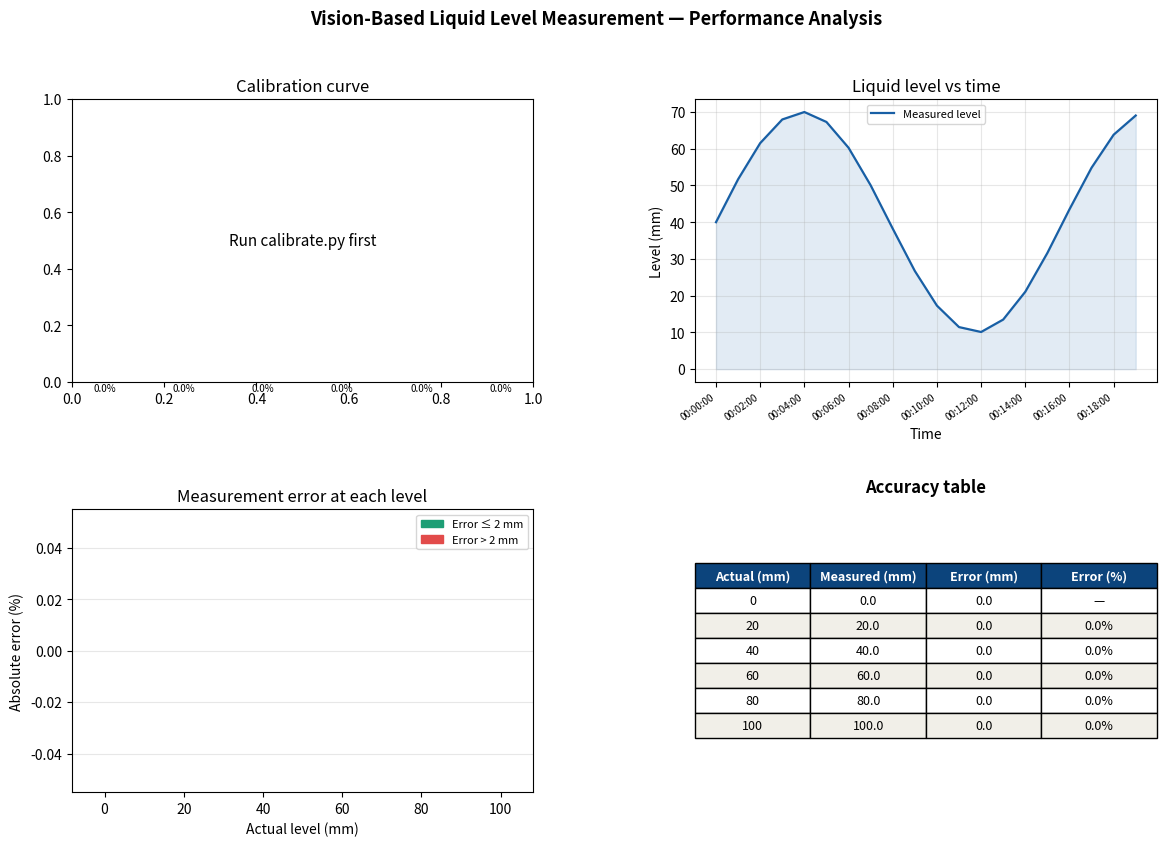

Recreate this plot in Python.
import json
import csv
import os
import numpy as np
import matplotlib.pyplot as plt
import matplotlib.gridspec as gridspec
from scipy.stats import linregress

CALIB_FILE = "calibration.json"
LOG_FILE   = "level_log.csv"

# ── Ground truth for error analysis ───────────────────────
# Fill this in AFTER doing your physical test
# Format: (actual_mm, measured_mm_from_script)
# Example readings — replace with your real ones after testing
GROUND_TRUTH = [
    (0,   0.0),
    (20,  20.0),
    (40,  40.0),
    (60,  60.0),
    (80,  80.0),
    (100, 100.0),
]
# ──────────────────────────────────────────────────────────

def load_calibration():
    if not os.path.exists(CALIB_FILE):
        print("[WARNING] calibration.json not found. Skipping calib plot.")
        return None
    with open(CALIB_FILE) as f:
        return json.load(f)

def load_log():
    if not os.path.exists(LOG_FILE):
        print("[WARNING] level_log.csv not found. Generating dummy data for preview.")
        # Dummy sine wave data for preview
        times  = [f"00:{i:02d}:00" for i in range(20)]
        levels = [40 + 30 * np.sin(i * 0.4) for i in range(20)]
        return times, levels
    times, levels = [], []
    with open(LOG_FILE) as f:
        reader = csv.DictReader(f)
        for row in reader:
            times.append(row["timestamp"])
            levels.append(float(row["level_mm"]))
    return times, levels

def plot_calibration_curve(ax, calib):
    points = calib.get("points", [])
    if not points:
        ax.text(0.5, 0.5, "No calibration points found",
                ha="center", va="center", transform=ax.transAxes)
        return

    px  = np.array([p["pixel_y"] for p in points])
    mm  = np.array([p["real_mm"] for p in points])

    px_line = np.linspace(px.min() - 10, px.max() + 10, 200)
    mm_line = calib["slope"] * px_line + calib["intercept"]

    ax.scatter(px, mm, color="#1D9E75", s=60, zorder=5, label="Calibration points")
    ax.plot(px_line, mm_line, color="#0F6E56", linewidth=1.8,
            label=f"Fit: y = {calib['slope']:.4f}x + {calib['intercept']:.2f}")
    ax.set_xlabel("Pixel Y")
    ax.set_ylabel("Actual height (mm)")
    ax.set_title(f"Calibration curve  (R² = {calib['r_squared']:.4f})")
    ax.legend(fontsize=8)
    ax.grid(True, alpha=0.3)

def plot_level_vs_time(ax, times, levels):
    x = np.arange(len(levels))
    ax.plot(x, levels, color="#185FA5", linewidth=1.6, label="Measured level")
    ax.fill_between(x, levels, alpha=0.12, color="#185FA5")

    # X-axis: show every ~5th timestamp label
    step = max(1, len(times) // 10)
    ax.set_xticks(x[::step])
    ax.set_xticklabels(times[::step], rotation=35, ha="right", fontsize=7)

    ax.set_xlabel("Time")
    ax.set_ylabel("Level (mm)")
    ax.set_title("Liquid level vs time")
    ax.legend(fontsize=8)
    ax.grid(True, alpha=0.3)

def plot_error_analysis(ax, ground_truth):
    actuals   = np.array([g[0] for g in ground_truth], dtype=float)
    measured  = np.array([g[1] for g in ground_truth], dtype=float)
    errors    = measured - actuals
    pct_errors = np.where(actuals != 0,
                          np.abs(errors) / actuals * 100,
                          np.zeros_like(errors))

    colors = ["#E24B4A" if abs(e) > 2 else "#1D9E75" for e in errors]
    bars = ax.bar(actuals, pct_errors, width=6, color=colors, edgecolor="white")

    for bar, pct in zip(bars, pct_errors):
        ax.text(bar.get_x() + bar.get_width()/2,
                bar.get_height() + 0.1,
                f"{pct:.1f}%",
                ha="center", va="bottom", fontsize=7)

    ax.set_xlabel("Actual level (mm)")
    ax.set_ylabel("Absolute error (%)")
    ax.set_title("Measurement error at each level")
    ax.set_xticks(actuals)
    ax.grid(True, alpha=0.3, axis="y")

    from matplotlib.patches import Patch
    legend_els = [Patch(color="#1D9E75", label="Error ≤ 2 mm"),
                  Patch(color="#E24B4A", label="Error > 2 mm")]
    ax.legend(handles=legend_els, fontsize=8)

def plot_accuracy_table(ax, ground_truth):
    actuals  = [g[0] for g in ground_truth]
    measured = [g[1] for g in ground_truth]
    errors   = [round(m - a, 2) for a, m in zip(actuals, measured)]
    pct_errs = [
        f"{abs(e)/a*100:.1f}%" if a != 0 else "—"
        for a, e in zip(actuals, errors)
    ]

    col_labels = ["Actual (mm)", "Measured (mm)", "Error (mm)", "Error (%)"]
    rows = list(zip(
        [str(a) for a in actuals],
        [str(m) for m in measured],
        [str(e) for e in errors],
        pct_errs
    ))

    ax.axis("off")
    tbl = ax.table(
        cellText=rows,
        colLabels=col_labels,
        cellLoc="center",
        loc="center"
    )
    tbl.auto_set_font_size(False)
    tbl.set_fontsize(9)
    tbl.scale(1, 1.5)

    # Header styling
    for j in range(len(col_labels)):
        tbl[(0, j)].set_facecolor("#0C447C")
        tbl[(0, j)].set_text_props(color="white", fontweight="bold")

    # Row coloring
    for i in range(1, len(rows) + 1):
        bg = "#F1EFE8" if i % 2 == 0 else "white"
        for j in range(len(col_labels)):
            tbl[(i, j)].set_facecolor(bg)

    ax.set_title("Accuracy table", fontweight="bold", pad=12)

def print_summary(ground_truth, calib):
    actuals  = np.array([g[0] for g in ground_truth], dtype=float)
    measured = np.array([g[1] for g in ground_truth], dtype=float)
    errors   = np.abs(measured - actuals)

    print("\n" + "=" * 50)
    print("  PERFORMANCE SUMMARY")
    print("=" * 50)
    if calib:
        print(f"  R² (calibration)   : {calib['r_squared']:.4f}")
        slope_mm_per_px = abs(calib['slope'])
        print(f"  Resolution         : {slope_mm_per_px:.3f} mm/pixel")
    print(f"  Max error          : {errors.max():.2f} mm")
    print(f"  Mean error         : {errors.mean():.2f} mm")
    print(f"  Std deviation      : {errors.std():.2f} mm")
    print("=" * 50)

def main():
    calib         = load_calibration()
    times, levels = load_log()

    fig = plt.figure(figsize=(14, 9))
    fig.suptitle("Vision-Based Liquid Level Measurement — Performance Analysis",
                 fontsize=13, fontweight="bold", y=0.98)

    gs = gridspec.GridSpec(2, 2, hspace=0.45, wspace=0.35)

    ax1 = fig.add_subplot(gs[0, 0])
    ax2 = fig.add_subplot(gs[0, 1])
    ax3 = fig.add_subplot(gs[1, 0])
    ax4 = fig.add_subplot(gs[1, 1])

    if calib:
        plot_calibration_curve(ax1, calib)
    else:
        ax1.text(0.5, 0.5, "Run calibrate.py first",
                 ha="center", va="center", transform=ax1.transAxes, fontsize=11)
        ax1.set_title("Calibration curve")

    plot_level_vs_time(ax2, times, levels)
    plot_error_analysis(ax3, GROUND_TRUTH)
    plot_accuracy_table(ax4, GROUND_TRUTH)

    print_summary(GROUND_TRUTH, calib)

    plt.savefig("analysis_report.png", dpi=150, bbox_inches="tight")
    print("\n  Report saved → analysis_report.png")
    plt.show()

if __name__ == "__main__":
    main()
